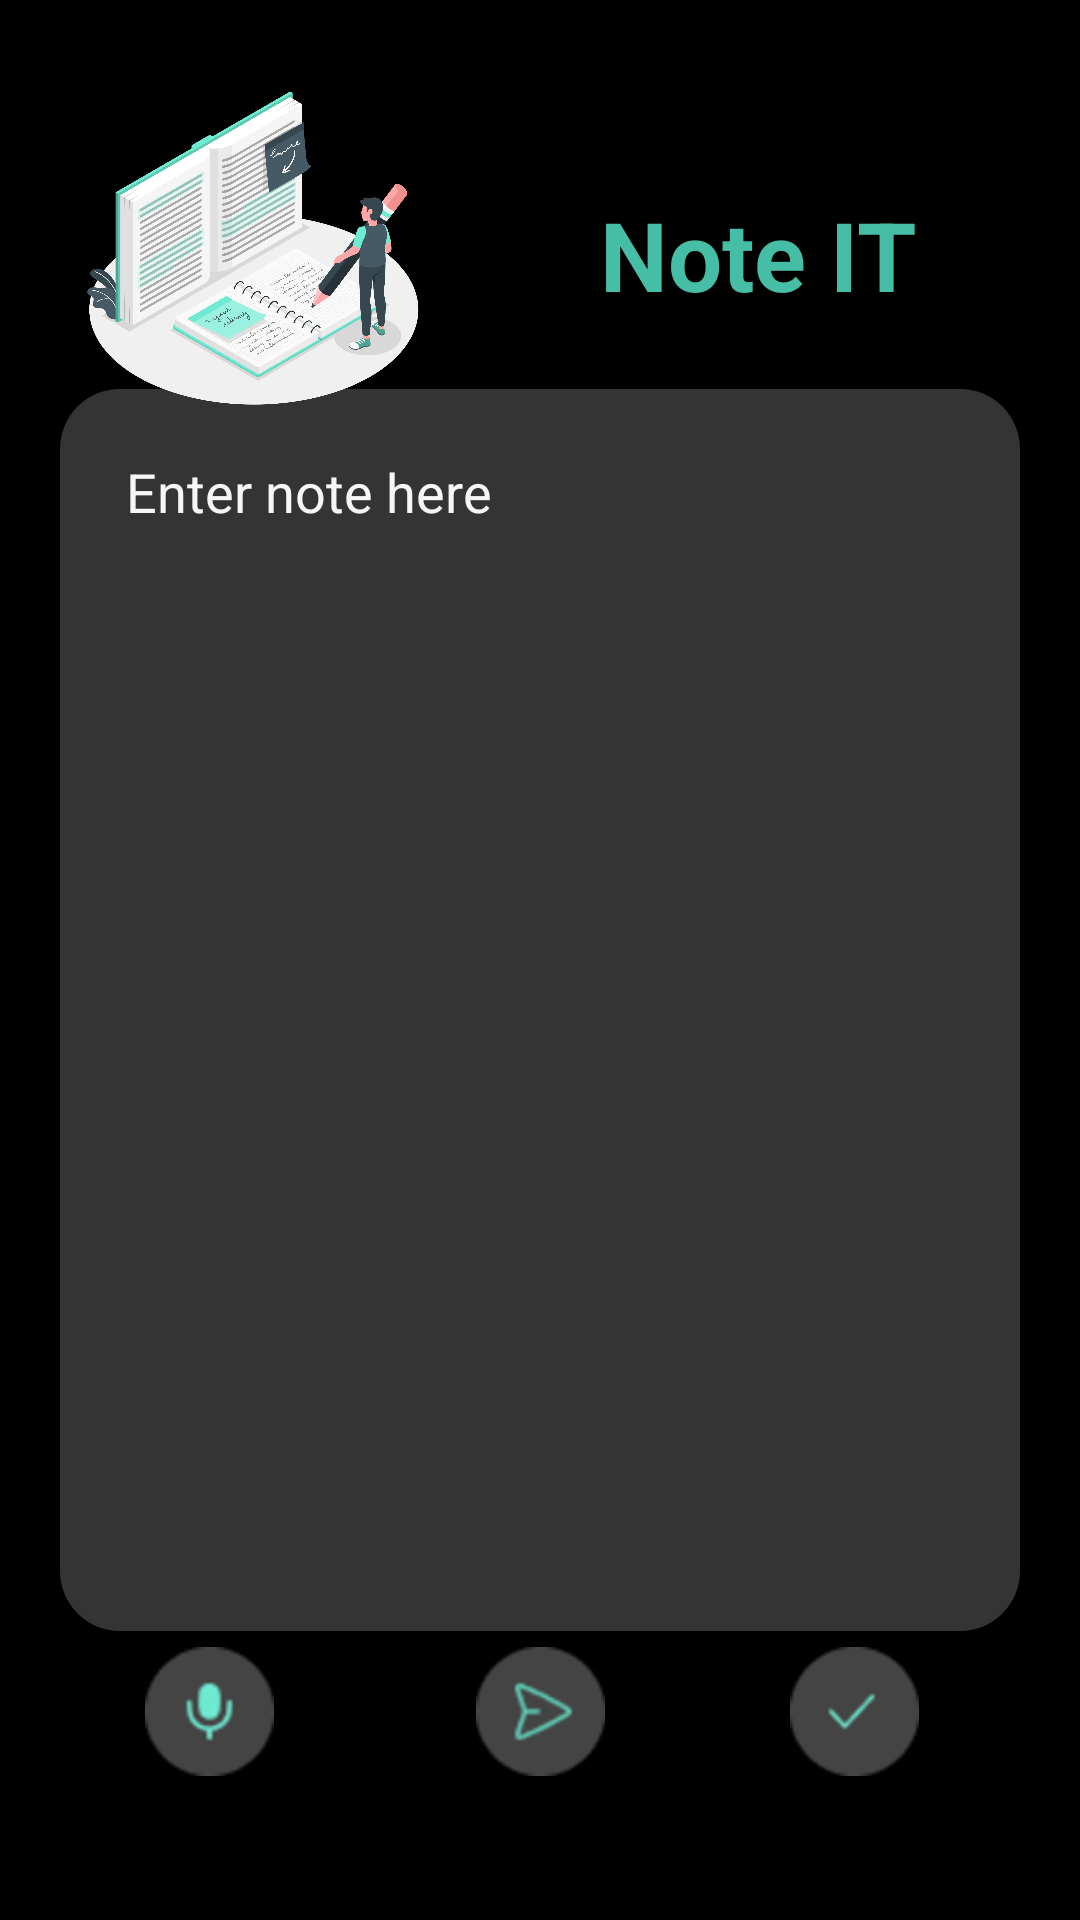

Here is an Android app screen rendered from its layout file. Give the layout XML and the strings, colors and styles it references.
<!-- AndroidManifest.xml: application theme Theme.NotesQuotes -->
<!-- res/layout/activity_add_note.xml -->
<?xml version="1.0" encoding="utf-8"?>
<androidx.constraintlayout.widget.ConstraintLayout xmlns:android="http://schemas.android.com/apk/res/android"
    xmlns:app="http://schemas.android.com/apk/res-auto"
    xmlns:tools="http://schemas.android.com/tools"
    android:layout_width="match_parent"
    android:layout_height="match_parent"
    android:background = "#000000"
    tools:context=".AddNote">

    <TextView
        android:id="@+id/textView2"
        android:layout_width="wrap_content"
        android:layout_height="wrap_content"
        android:layout_marginStart="200dp"

        android:text="Note IT"
        android:textColor="#46BEA6"
        android:textSize="32sp"
        android:textStyle="bold"
        app:layout_constraintBottom_toBottomOf="parent"
        app:layout_constraintEnd_toEndOf="parent"

        app:layout_constraintHorizontal_bias="0.0"

        app:layout_constraintStart_toStartOf="parent"
        app:layout_constraintTop_toTopOf="parent"
        app:layout_constraintVertical_bias="0.106" />

    <EditText
        android:id="@+id/editTextnew"
        android:layout_width="320dp"
        android:layout_height="414dp"

        android:layout_margin="12dp"
        android:background="@drawable/write"
        android:gravity="top"
        android:hint="Enter note here"
        android:padding="22dp"
        android:textColor="#FFFFFF"
        android:textColorHint="#F6F6F6"
        app:layout_constraintBottom_toBottomOf="parent"
        app:layout_constraintEnd_toEndOf="parent"
        app:layout_constraintStart_toStartOf="parent"
        app:layout_constraintTop_toTopOf="parent"
        app:layout_constraintVertical_bias="0.583"
        tools:ignore="MissingConstraints" />

    <ImageView
        android:id="@+id/mike"
        android:layout_width="43dp"
        android:layout_height="49dp"
        android:layout_marginTop="23dp"
        android:src="@drawable/mike"
        android:visibility="visible"
        app:layout_constraintBottom_toBottomOf="parent"
        app:layout_constraintEnd_toEndOf="parent"
        app:layout_constraintHorizontal_bias="0.152"
        app:layout_constraintStart_toStartOf="parent"
        app:layout_constraintTop_toTopOf="parent"
        app:layout_constraintVertical_bias="0.921" />

    <ImageView
        android:id="@+id/share"
        android:layout_width="43dp"
        android:layout_height="49dp"
        android:layout_marginTop="23dp"
        android:src="@drawable/share"
        android:visibility="visible"
        app:layout_constraintBottom_toBottomOf="parent"
        app:layout_constraintEnd_toEndOf="parent"
        app:layout_constraintStart_toStartOf="parent"
        app:layout_constraintTop_toTopOf="parent"
        app:layout_constraintVertical_bias="0.921" />

    <ImageView
        android:id="@+id/head"
        android:layout_width="170dp"
        android:layout_height="120dp"
        android:layout_marginTop="23dp"
        android:src="@drawable/header"
        android:visibility="visible"
        app:layout_constraintBottom_toBottomOf="parent"
        app:layout_constraintEnd_toEndOf="parent"
        app:layout_constraintHorizontal_bias="0.0"
        app:layout_constraintStart_toStartOf="parent"
        app:layout_constraintTop_toTopOf="parent"
        app:layout_constraintVertical_bias="0.0" />

    <ImageView
        android:id="@+id/tick"
        android:layout_width="43dp"
        android:layout_height="49dp"
        android:layout_marginTop="23dp"
        android:src="@drawable/voice"
        android:visibility="visible"
        app:layout_constraintBottom_toBottomOf="parent"
        app:layout_constraintEnd_toEndOf="parent"
        app:layout_constraintHorizontal_bias="0.831"
        app:layout_constraintStart_toStartOf="parent"
        app:layout_constraintTop_toTopOf="parent"
        app:layout_constraintVertical_bias="0.921" />

</androidx.constraintlayout.widget.ConstraintLayout>
<!-- resources referenced by this layout -->
<resources>
  <!-- drawable header: png bitmap (drawable-hdpi, 482075 bytes) -->
  <!-- drawable mike: png bitmap (drawable-hdpi, 1435 bytes) -->
  <!-- drawable share: png bitmap (drawable-hdpi, 1462 bytes) -->
  <!-- drawable voice: png bitmap (drawable-hdpi, 1123 bytes) -->
  <!-- drawable write (drawable) -->
  <?xml version="1.0" encoding="utf-8"?>
  <shape xmlns:android="http://schemas.android.com/apk/res/android">
  
  
      <solid android:color="#343434"/>
      <corners android:radius="20dp"/>
      <size android:width="350dp"
          android:height="800dp"/>
  </shape>
  <style name="Theme.NotesQuotes" parent="Theme.AppCompat.Light.NoActionBar">
          
          <item name="colorPrimary">@color/purple_500</item>
          <item name="colorPrimaryVariant">@color/purple_700</item>
          <item name="colorOnPrimary">@color/white</item>
          
          <item name="colorSecondary">@color/teal_200</item>
          <item name="colorSecondaryVariant">@color/teal_700</item>
          <item name="colorOnSecondary">@color/black</item>
          
          <item name="android:statusBarColor" tools:targetApi="l">?attr/colorPrimaryVariant</item>
          
      </style>
  <!-- not gathered from this repository: default colours our renderer supplied (Android Studio template values) -->
  <color name="purple_500">#FF6200EE</color>
  <color name="purple_700">#FF3700B3</color>
  <color name="teal_200">#FF03DAC5</color>
  <color name="teal_700">#FF018786</color>
  <color name="black">#FF000000</color>
  <color name="white">#FFFFFFFF</color>
</resources>
